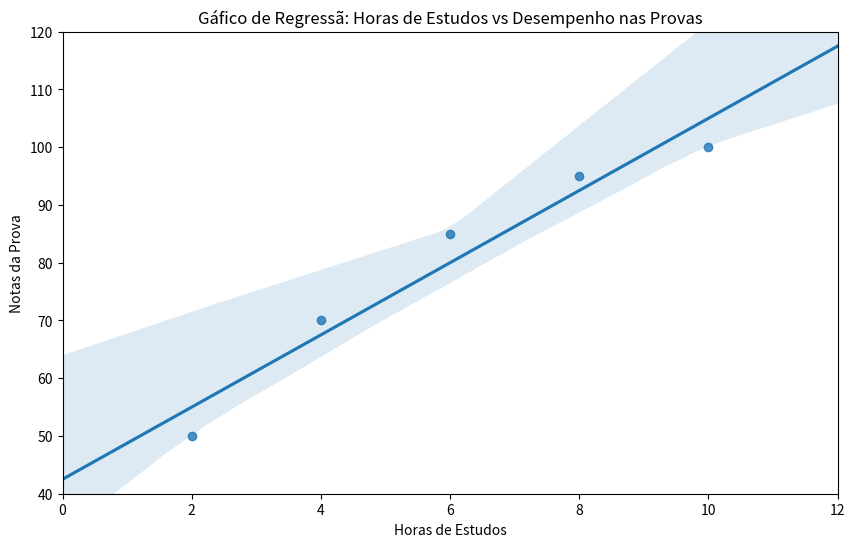

The matplotlib source for this figure:
import pandas as pd
import matplotlib.pyplot as plt
import seaborn as sns

dataframe = pd.DataFrame ({
    'aluno' : ['Matheus', 'Fernando', 'Ana', 'Beatriz', 'Bruna'], 
    'horas' : [2, 4, 6, 8, 10],
    'notas' : [50, 70, 85, 95, 100]
})
print(dataframe) 

plt.figure(figsize= (10, 6))
plt.xlim(0, 12)
plt.ylim(40, 120)
sns.regplot(x = 'horas', y = 'notas', data= dataframe, truncate=False)


plt.xlabel('Horas de Estudos')
plt.ylabel('Notas da Prova')
plt.title('Gáfico de Regressã: Horas de Estudos vs Desempenho nas Provas')

plt.show()

